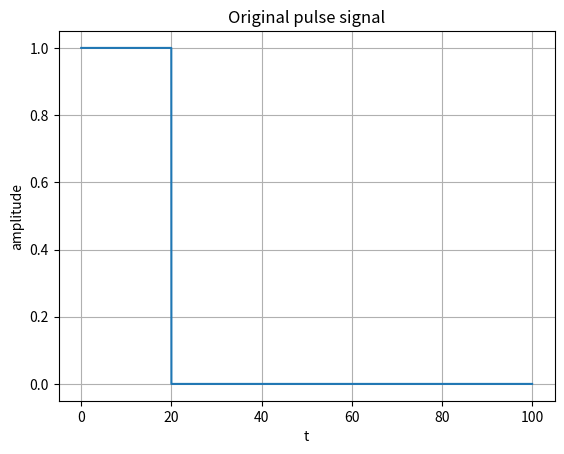
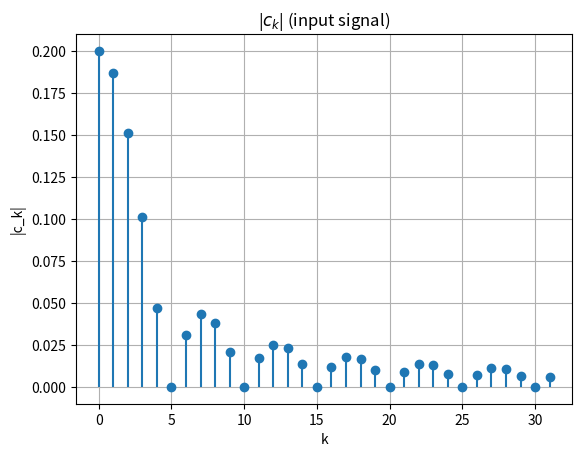
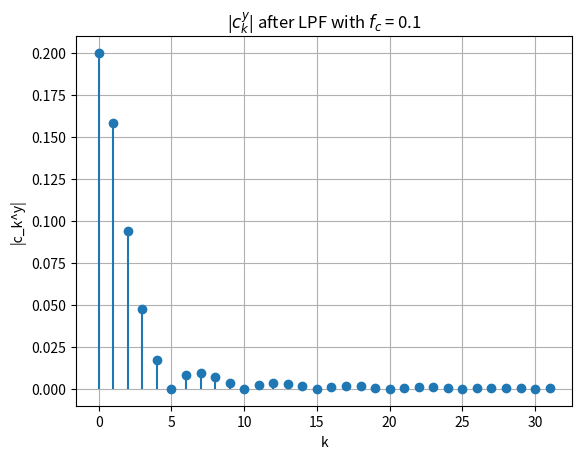
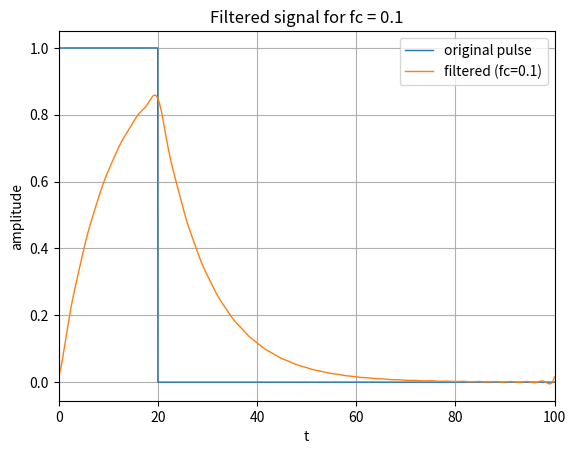
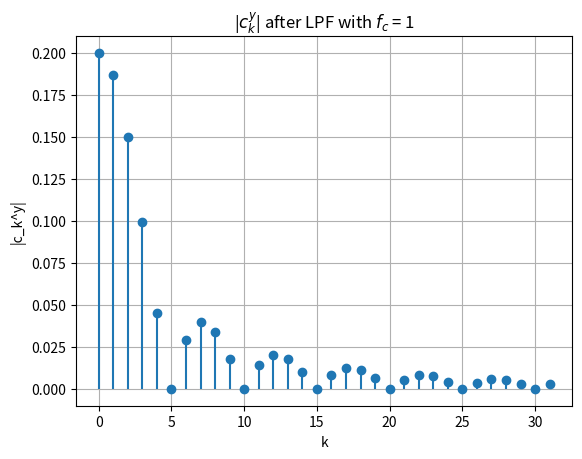
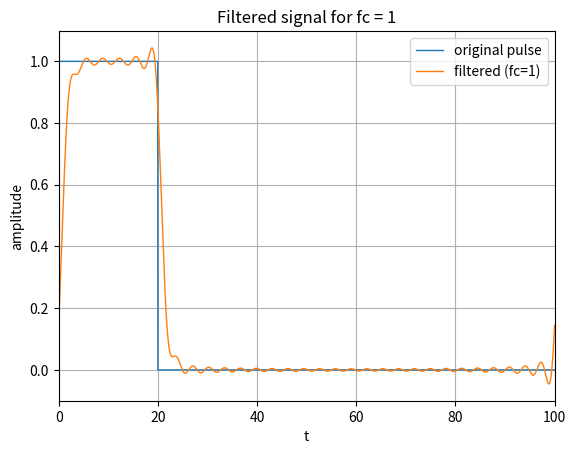
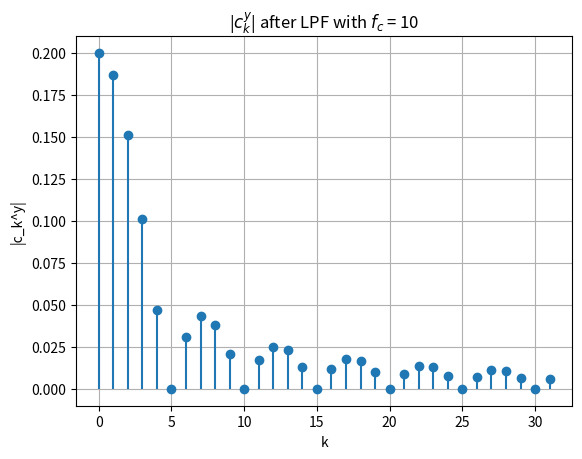
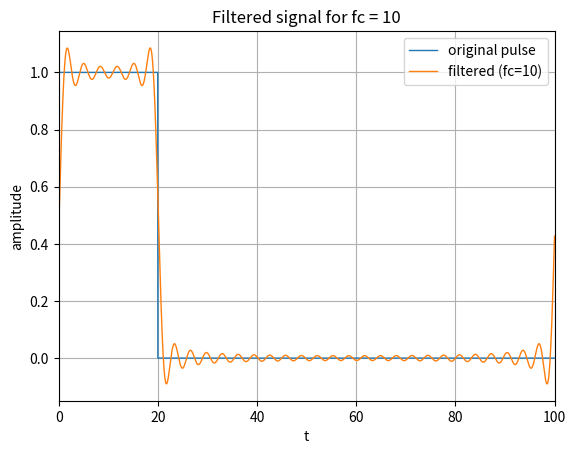

The matplotlib source for these figures, in order:
import numpy as np
import matplotlib.pyplot as plt

# number of samples per period
T = 100                
A = 1.0
# pulse width
Delta = T / 5 
# number of Fourier coefficients         
N = 31                 
ks = np.arange(0, N + 1)
t = np.linspace(0, T, 4000, endpoint=False)

# Pulse of width Delta starting at t=0
s = np.where(t < Delta, A, 0)

plt.figure()
plt.plot(t, s)
plt.title('Original pulse signal')
plt.xlabel('t')
plt.ylabel('amplitude')
plt.grid(True)

# Compute Fourier coefficients c_k 
ck = np.zeros_like(ks, dtype=complex)
for i, k in enumerate(ks):
    if k == 0:
        ck[i] = A * (Delta / T)
    else:
        ck[i] = A * np.exp(-1j * np.pi * k * Delta / T) * (Delta / T) * np.sinc(k * Delta / T)

plt.figure()
plt.stem(ks, np.abs(ck), basefmt=" ")
plt.title(r'|$c_k$| (input signal)')
plt.xlabel('k')
plt.ylabel('|c_k|')
plt.grid(True)

# Define transfer function
def H(f, fc):
    """Low-pass RC filter transfer function"""
    return 1 / (1 + 1j * 2 * np.pi * f / fc)

# Frequencies associated with coefficients
f_k = ks / T

fc_values = [0.1, 1, 10]

# Filter and reconstruct 
for fc in fc_values:
    Hk = H(f_k, fc)
    ck_y = ck * Hk

    # Reconstruct signal using Fourier series
    exp_matrix = np.exp(1j * 2 * np.pi * np.outer(ks, t) / T)
    y_t = np.real(np.dot(ck_y, exp_matrix) +
                  np.dot(np.conj(ck_y[1:]), np.exp(-1j * 2 * np.pi * np.outer(ks[1:], t) / T)))

    # Plot |c_k^y|
    plt.figure()
    plt.stem(ks, np.abs(ck_y), basefmt=" ")
    plt.title(rf'|$c_k^y$| after LPF with $f_c$ = {fc}')
    plt.xlabel('k')
    plt.ylabel('|c_k^y|')
    plt.grid(True)

    # Plot reconstructed signal
    plt.figure()
    plt.plot(t, s, label='original pulse', linewidth=1)
    plt.plot(t, y_t, label=f'filtered (fc={fc})', linewidth=1)
    plt.xlim(0, T)
    plt.title(f'Filtered signal for fc = {fc}')
    plt.xlabel('t')
    plt.ylabel('amplitude')
    plt.legend()
    plt.grid(True)

plt.show()
